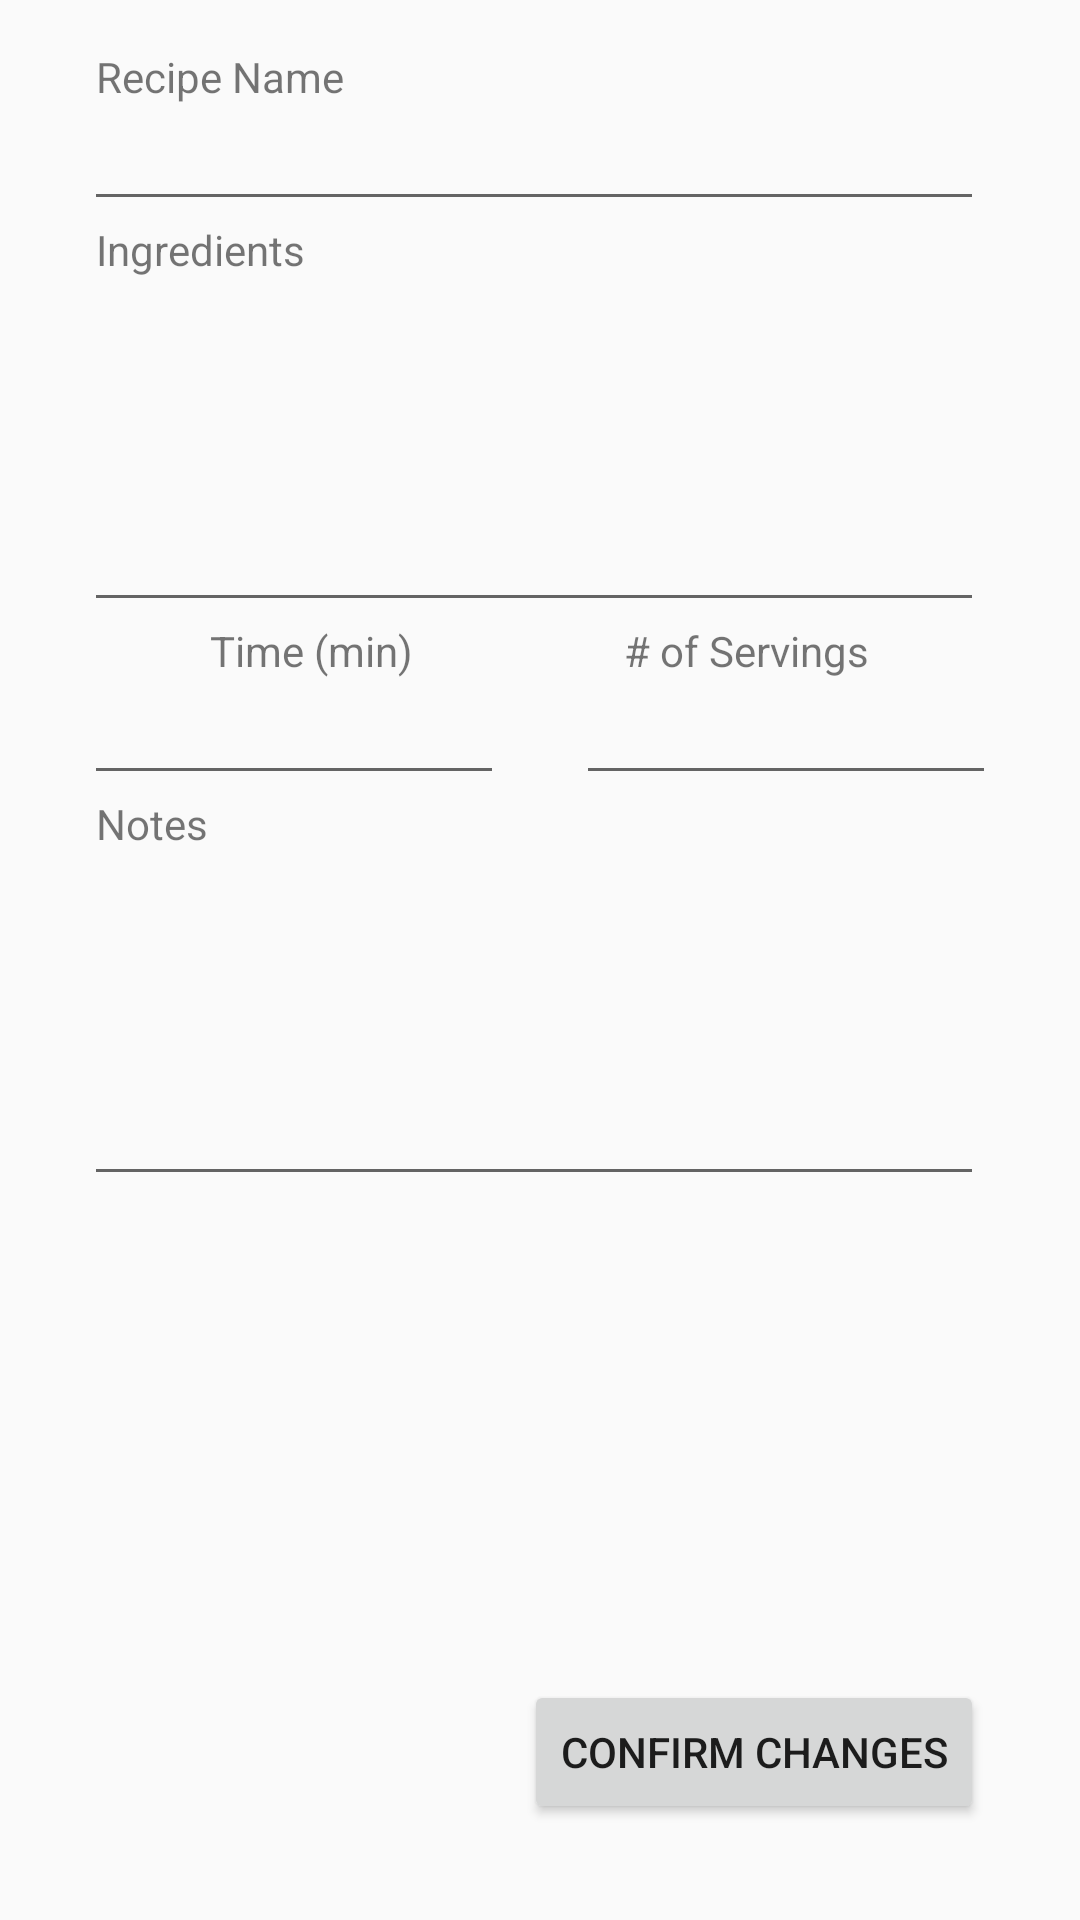

Layout XML and referenced resources for this Android screen:
<!-- AndroidManifest.xml: application theme AppTheme -->
<!-- res/layout/activity_editrecipe.xml -->
<?xml version="1.0" encoding="utf-8"?>
<android.support.constraint.ConstraintLayout xmlns:android="http://schemas.android.com/apk/res/android"
    xmlns:app="http://schemas.android.com/apk/res-auto"
    xmlns:tools="http://schemas.android.com/tools"
    android:layout_width="match_parent"
    android:layout_height="match_parent"
    tools:context=".AddRecipeActivity"
    android:paddingTop="16dp"
    android:paddingLeft="16dp"
    android:paddingBottom="16dp"
    android:paddingRight="16dp"
    >
    <TextView android:id="@+id/nameTitle"
        android:layout_width="wrap_content"
        android:layout_height="wrap_content"
        android:layout_marginStart="16dp"
        app:layout_constraintLeft_toLeftOf="parent"
        android:text="Recipe Name" />
    <EditText
        android:layout_width="0dp"
        android:layout_height="wrap_content"
        tools:text="Title"
        android:ems="10"
        android:id="@+id/title"
        android:textSize="16sp"
        android:nextFocusDown="@+id/content"
        app:layout_constraintTop_toBottomOf="@+id/nameTitle"
        android:layout_marginStart="12dp"
        app:layout_constraintLeft_toLeftOf="parent"
        app:layout_constraintRight_toRightOf="parent"
        android:layout_marginEnd="16dp" />
    <TextView android:id="@+id/ingredientsTitle"
        android:layout_width="wrap_content"
        android:layout_height="wrap_content"
        android:layout_marginStart="16dp"
        app:layout_constraintLeft_toLeftOf="parent"
        app:layout_constraintTop_toBottomOf="@+id/title"
        android:text="Ingredients" />
    <EditText
        android:layout_width="0dp"
        android:layout_height="wrap_content"
        android:inputType="textMultiLine"
        android:lines="5"
        tools:text="Ingredients"
        android:ems="10"
        android:id="@+id/ingredients"
        android:textSize="16sp"
        app:layout_constraintTop_toBottomOf="@+id/ingredientsTitle"
        android:layout_marginStart="12dp"
        app:layout_constraintLeft_toLeftOf="parent"
        android:layout_marginEnd="16dp"
        app:layout_constraintRight_toRightOf="parent"
        android:scrollbars="vertical"/>

    <TextView
        android:id="@+id/totalTimeTitle"
        android:layout_width="wrap_content"
        android:layout_height="wrap_content"
        android:text="Time (min)"
        app:layout_constraintLeft_toLeftOf="parent"
        app:layout_constraintRight_toLeftOf="@id/numServingsTitle"
        app:layout_constraintTop_toBottomOf="@+id/ingredients" />
    <EditText
        android:layout_width="0dp"
        android:layout_height="wrap_content"
        tools:text="Total time"
        android:ems="10"
        android:id="@+id/totalTime"
        android:textSize="16sp"
        app:layout_constraintTop_toBottomOf="@+id/totalTimeTitle"
        android:layout_marginStart="12dp"
        app:layout_constraintLeft_toLeftOf="parent"
        android:layout_marginEnd="12dp"
        app:layout_constraintRight_toLeftOf="@id/numServings" />
    <TextView android:id="@+id/numServingsTitle"
        android:layout_width="wrap_content"
        android:layout_height="wrap_content"
        android:layout_marginStart="16dp"
        app:layout_constraintRight_toRightOf="parent"
        app:layout_constraintLeft_toRightOf="@+id/totalTimeTitle"
        app:layout_constraintTop_toBottomOf="@+id/ingredients"
        android:text="# of Servings" />
    <EditText
        android:layout_width="0dp"
        android:layout_height="wrap_content"
        android:inputType="number"
        tools:text="Number of servings"
        android:ems="10"
        android:id="@+id/numServings"
        android:textSize="16sp"
        app:layout_constraintTop_toBottomOf="@+id/numServingsTitle"
        android:layout_marginStart="12dp"
        app:layout_constraintLeft_toRightOf="@id/totalTime"
        android:layout_marginEnd="12dp"
        app:layout_constraintRight_toRightOf="parent" />
    <TextView android:id="@+id/notesTitle"
        android:layout_width="wrap_content"
        android:layout_height="wrap_content"
        android:layout_marginStart="16dp"
        app:layout_constraintLeft_toLeftOf="parent"
        app:layout_constraintTop_toBottomOf="@+id/totalTime"
        android:text="Notes" />
    <EditText
        android:layout_width="0dp"
        android:layout_height="wrap_content"
        android:inputType="textMultiLine"
        android:lines="5"
        tools:text="Additional notes"
        android:ems="10"
        android:id="@+id/notes"
        android:textSize="16sp"
        app:layout_constraintTop_toBottomOf="@+id/notesTitle"
        android:layout_marginStart="12dp"
        app:layout_constraintLeft_toLeftOf="parent"
        android:layout_marginEnd="16dp"
        app:layout_constraintRight_toRightOf="parent"
        android:scrollbars="vertical"/>
    <Button
        android:layout_width="wrap_content"
        android:layout_height="wrap_content"
        android:text="Confirm Changes"
        android:id="@+id/EditRecipe"
        app:layout_constraintRight_toRightOf="parent"
        android:layout_marginEnd="16dp"
        android:layout_marginBottom="16dp"
        app:layout_constraintBottom_toBottomOf="parent"
        android:onClick="editRecipe"/>
</android.support.constraint.ConstraintLayout>
<!-- resources referenced by this layout -->
<resources>
  <style name="AppTheme" parent="Theme.AppCompat.Light.DarkActionBar">
          
          <item name="colorPrimary">@color/colorPrimary</item>
          <item name="colorPrimaryDark">@color/colorPrimaryDark</item>
          <item name="colorAccent">@color/colorAccent</item>
  
      </style>
  <color name="colorPrimary">#008577</color>
  <color name="colorPrimaryDark">#00574B</color>
  <color name="colorAccent">#d81b60</color>
</resources>
